Run: headless pygame with SDL's dummy video driver; simulated clock (each Clock.tick advances the game by its frame time, no real sleeping); random seed 0; keys injected as events and as key.get_pressed() state; mouse plan: one left click at the window centre at the start of phase 2, then a move to the lower-right quarter at the start of phase 3.
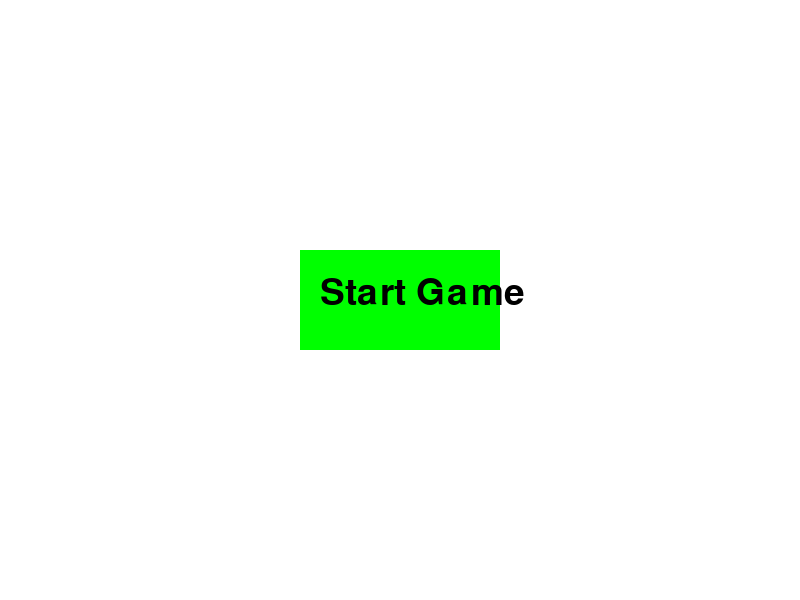
Frame 1 of 4 · flips 1–60 · no input
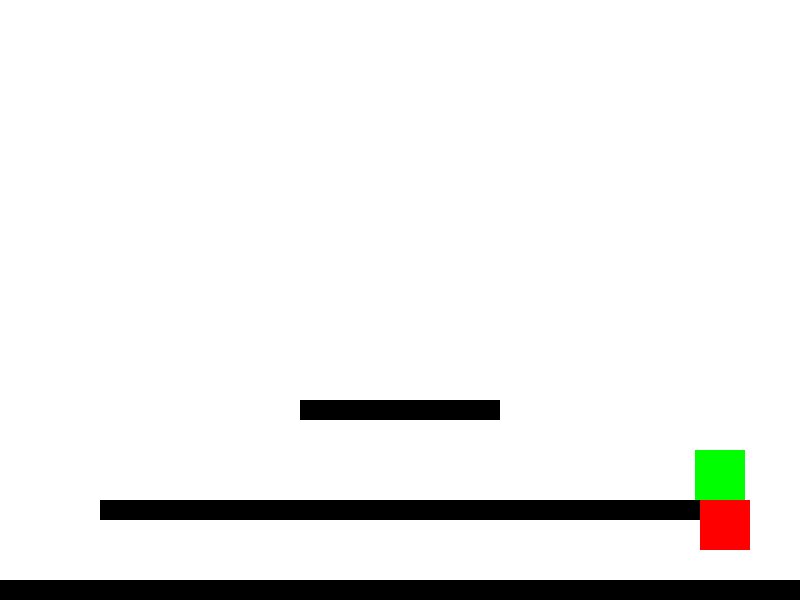
Frame 2 of 4 · flips 61–180 · clicked the window centre · tapped SPACE, RETURN · held RIGHT (→), D
Frame 3 of 4 · flips 181–300 · moved the mouse to the lower-right quarter · held DOWN (↓), S · screen unchanged from frame 2, image omitted
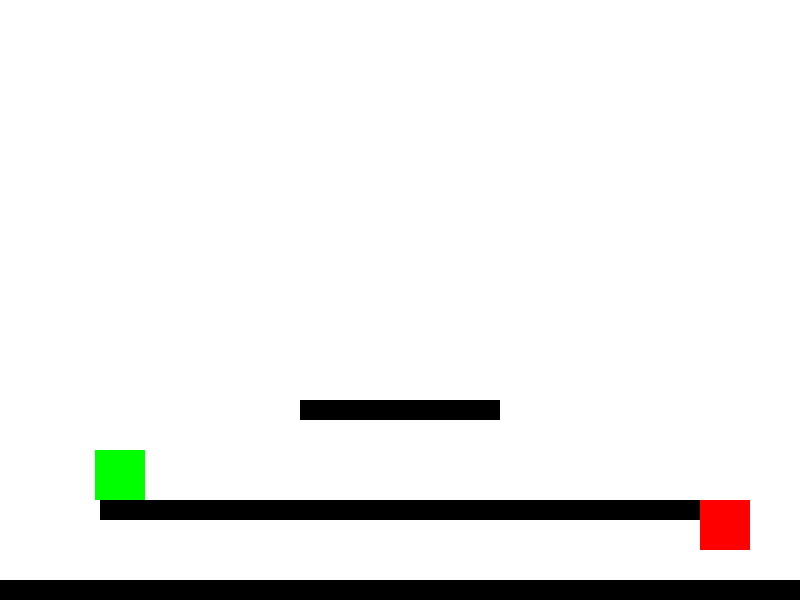
Frame 4 of 4 · flips 301–420 · held LEFT (←), A, UP (↑), W

The pygame program that drew these frames:

import pygame
import sys

# Initialize Pygame
pygame.init()

# Game Constants
WIDTH, HEIGHT = 800, 600
FPS = 60
WHITE = (255, 255, 255)
BLACK = (0, 0, 0)
RED = (255, 0, 0)
GREEN = (0, 255, 0)

# Set up screen
screen = pygame.display.set_mode((WIDTH, HEIGHT))
pygame.display.set_caption("Platformer Minigame")
clock = pygame.time.Clock()

# Fonts
font = pygame.font.SysFont(None, 55)

# Define platforms
platform_color = BLACK
platforms = [
    pygame.Rect(100, 500, 600, 20),
    pygame.Rect(300, 400, 200, 20),
    pygame.Rect(0, HEIGHT - 20, WIDTH, 20)  # Ground platform
]

# Define goal
goal = pygame.Rect(WIDTH - 100, HEIGHT - 100, 50, 50)


# Player class using sprite group
class Player(pygame.sprite.Sprite):
    def __init__(self, x, y):
        super().__init__()
        self.image = pygame.Surface((50, 50))
        self.image.fill(GREEN)
        self.rect = self.image.get_rect()
        self.rect.x = x
        self.rect.y = y
        self.vel_y = 0
        self.jumping = False

    def move(self, platforms):
        keys = pygame.key.get_pressed()

        # Horizontal movement
        if keys[pygame.K_LEFT]:
            self.rect.x -= 5
        if keys[pygame.K_RIGHT]:
            self.rect.x += 5

        # Gravity
        self.vel_y += 1
        self.rect.y += self.vel_y

        # Jump
        if keys[pygame.K_SPACE] and not self.jumping:
            self.vel_y = -15
            self.jumping = True

        # Collision detection
        self.jumping = True
        for platform in platforms:
            if self.rect.colliderect(platform) and self.vel_y >= 0:
                self.rect.y = platform.top - self.rect.height
                self.vel_y = 0
                self.jumping = False


# Render text function
def render_text(text, color, rect):
    label = font.render(text, True, color)
    screen.blit(label, rect)


# Main loop functions
def start_screen():
    start_button = pygame.Rect(WIDTH // 2 - 100, HEIGHT // 2 - 50, 200, 100)
    running = True
    while running:
        screen.fill(WHITE)

        # Draw start button and text
        pygame.draw.rect(screen, GREEN, start_button)
        render_text("Start Game", BLACK, (start_button.x + 20, start_button.y + 25))

        for event in pygame.event.get():
            if event.type == pygame.QUIT:
                pygame.quit()
                sys.exit()
            if event.type == pygame.MOUSEBUTTONDOWN:
                if start_button.collidepoint(event.pos):
                    running = False

        pygame.display.flip()
        clock.tick(FPS)


def game_screen():
    # Create player sprite and add to group
    player = Player(100, 100)
    all_sprites = pygame.sprite.Group()
    all_sprites.add(player)

    running = True
    win = False
    while running:
        screen.fill(WHITE)

        # Event handling
        for event in pygame.event.get():
            if event.type == pygame.QUIT:
                pygame.quit()
                sys.exit()

        # Player movement
        player.move(platforms)

        # Draw platforms and goal
        for platform in platforms:
            pygame.draw.rect(screen, platform_color, platform)
        pygame.draw.rect(screen, RED, goal)

        # Draw all sprites
        all_sprites.draw(screen)

        # Check if player wins
        if player.rect.colliderect(goal):
            win = True
            running = False

        # Check if player falls off the screen (lose condition)
        if player.rect.y > HEIGHT:
            win = False
            running = False

        pygame.display.flip()
        clock.tick(FPS)

    return win


def end_screen(win):
    running = True
    while running:
        screen.fill(WHITE)
        if win:
            render_text("You Win!", GREEN, (WIDTH // 2 - 100, HEIGHT // 2 - 25))
        else:
            render_text("You Lose!", RED, (WIDTH // 2 - 100, HEIGHT // 2 - 25))

        for event in pygame.event.get():
            if event.type == pygame.QUIT:
                pygame.quit()
                sys.exit()

        pygame.display.flip()
        clock.tick(FPS)


# Main loop
def main():
    start_screen()
    win = game_screen()
    end_screen(win)


if __name__ == "__main__":
    main()
